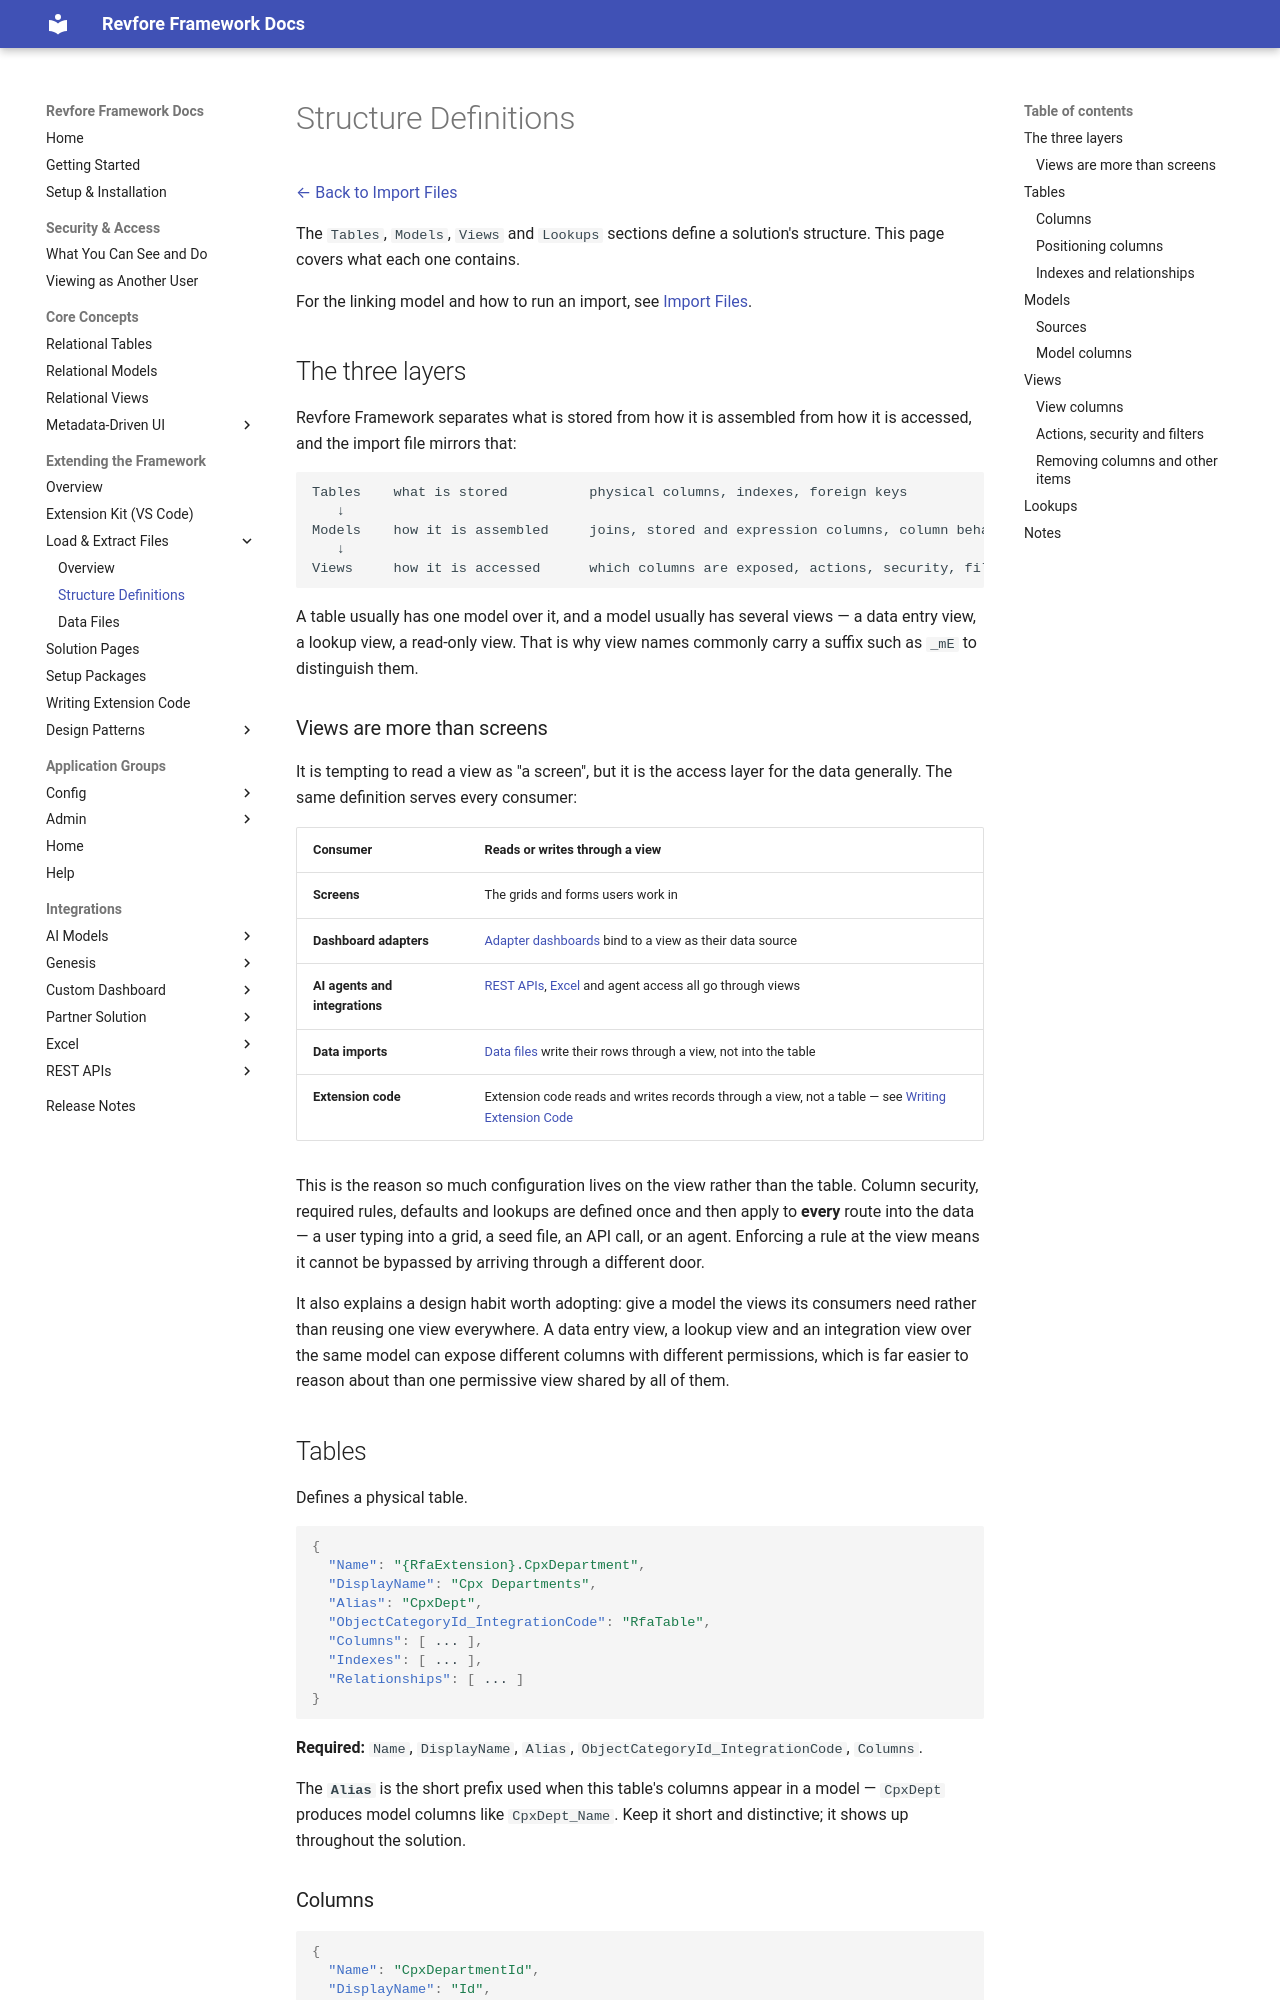

repository: revfore/revfore-framework-docs · page: revfore-framework/latest/extending/import/structure/index.html · generator: mkdocs

# Structure Definitions

[← Back to Import Files](index.md)

The `Tables`, `Models`, `Views` and `Lookups` sections define a solution's structure. This page covers what each one contains.

For the linking model and how to run an import, see [Import Files](index.md).

## The three layers

Revfore Framework separates what is stored from how it is assembled from how it is accessed, and the import file mirrors that:

```
Tables    what is stored          physical columns, indexes, foreign keys
   ↓
Models    how it is assembled     joins, stored and expression columns, column behavior
   ↓
Views     how it is accessed      which columns are exposed, actions, security, filters
```

A table usually has one model over it, and a model usually has several views — a data entry view, a lookup view, a read-only view. That is why view names commonly carry a suffix such as `_mE` to distinguish them.

### Views are more than screens

It is tempting to read a view as "a screen", but it is the access layer for the data generally. The same definition serves every consumer:

| Consumer | Reads or writes through a view |
|---|---|
| **Screens** | The grids and forms users work in |
| **Dashboard adapters** | [Adapter dashboards](../../concepts/metadataDrivenUI/contentSubItem/adapterDashboard.md) bind to a view as their data source |
| **AI agents and integrations** | [REST APIs](../../integrations/restAPIs/index.md), [Excel](../../integrations/excel/index.md) and agent access all go through views |
| **Data imports** | [Data files](data.md) write their rows through a view, not into the table |
| **Extension code** | Extension code reads and writes records through a view, not a table — see [Writing Extension Code](../writing-code.md) |

This is the reason so much configuration lives on the view rather than the table. Column security, required rules, defaults and lookups are defined once and then apply to **every** route into the data — a user typing into a grid, a seed file, an API call, or an agent. Enforcing a rule at the view means it cannot be bypassed by arriving through a different door.

It also explains a design habit worth adopting: give a model the views its consumers need rather than reusing one view everywhere. A data entry view, a lookup view and an integration view over the same model can expose different columns with different permissions, which is far easier to reason about than one permissive view shared by all of them.

## Tables

Defines a physical table.

```json
{
  "Name": "{RfaExtension}.CpxDepartment",
  "DisplayName": "Cpx Departments",
  "Alias": "CpxDept",
  "ObjectCategoryId_IntegrationCode": "RfaTable",
  "Columns": [ ... ],
  "Indexes": [ ... ],
  "Relationships": [ ... ]
}
```

**Required:** `Name`, `DisplayName`, `Alias`, `ObjectCategoryId_IntegrationCode`, `Columns`.

The **`Alias`** is the short prefix used when this table's columns appear in a model — `CpxDept` produces model columns like `CpxDept_Name`. Keep it short and distinctive; it shows up throughout the solution.
